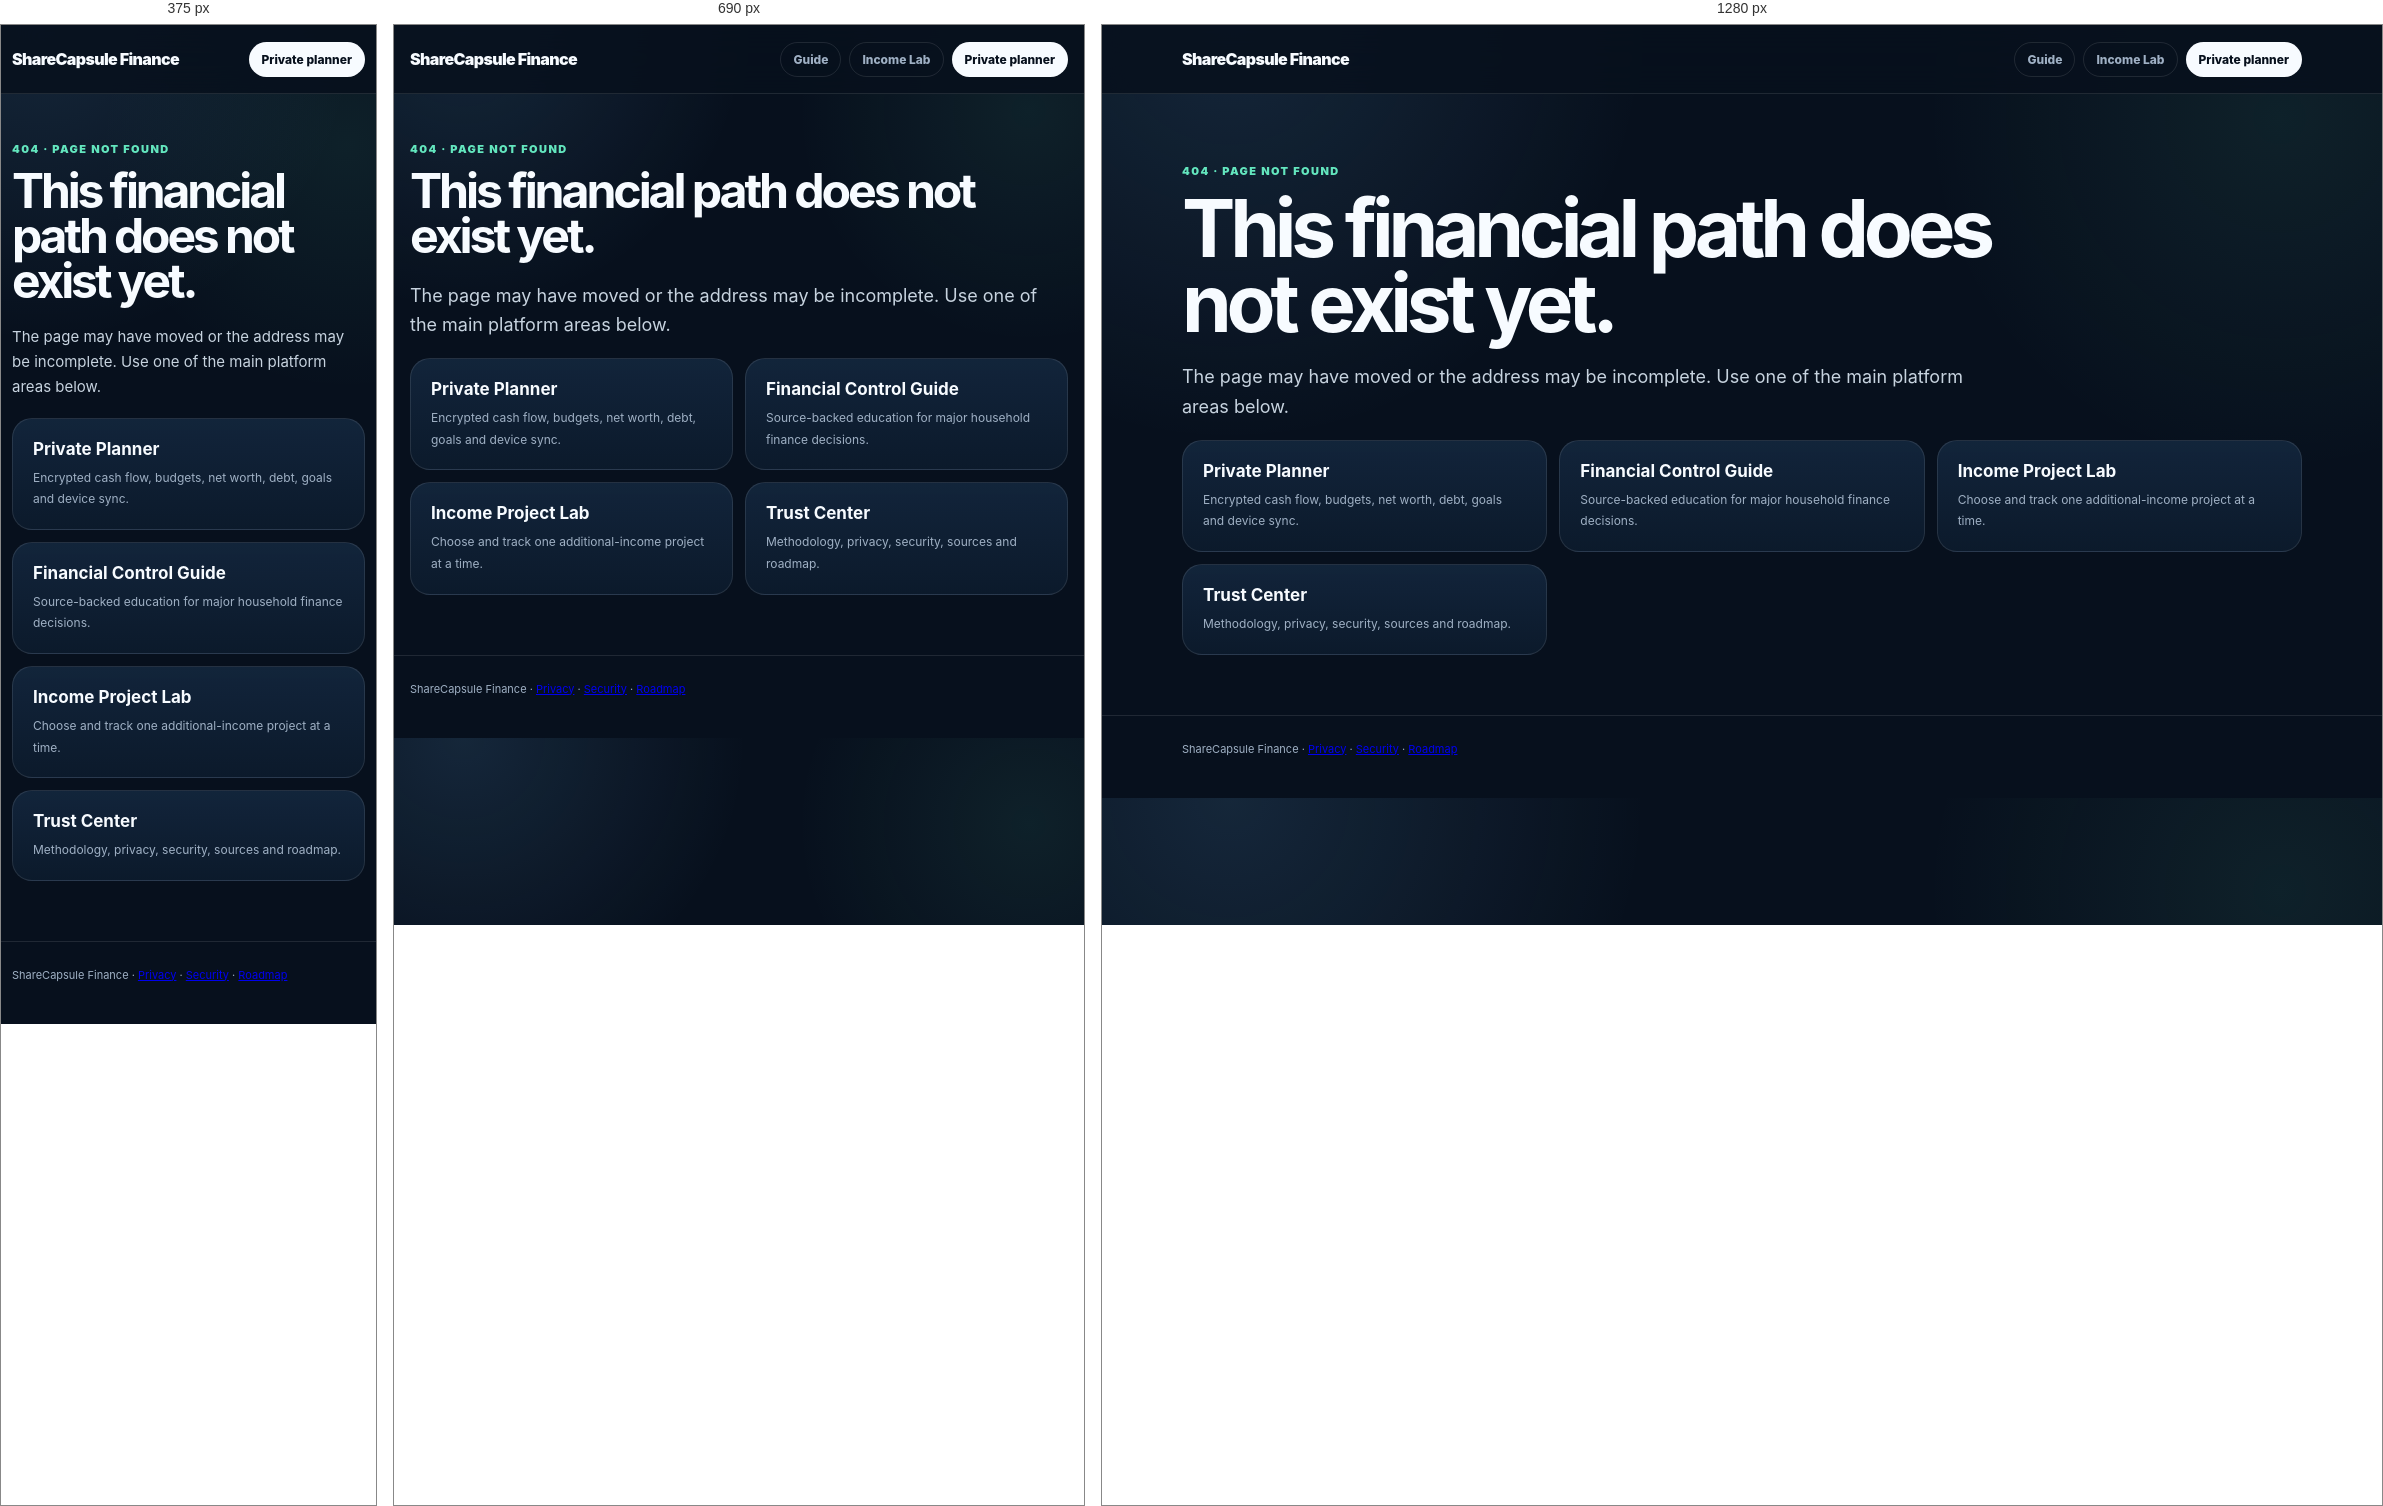
Rendered at 375 px, 690 px and 1280 px, left to right.

<!-- file: 404.html -->
<!doctype html><html lang="en"><head><meta charset="utf-8"><meta name="viewport" content="width=device-width,initial-scale=1"><meta name="theme-color" content="#07101d"><meta name="robots" content="noindex"><meta name="referrer" content="no-referrer"><meta http-equiv="Content-Security-Policy" content="default-src 'none'; style-src 'self'; img-src 'none'; script-src 'none'; connect-src 'none'; frame-src 'none'; object-src 'none'; base-uri 'none'; form-action 'none'"><title>Page not found — ShareCapsule Finance</title><link rel="stylesheet" href="/guide/guide.css"><link rel="stylesheet" href="/guide/trust.css"></head><body><header class="top"><div class="shell top-inner"><a class="brand" href="/">ShareCapsule Finance</a><div class="top-actions"><a href="/guide/">Guide</a><a href="/passive-income/">Income Lab</a><a class="primary" href="/">Private planner</a></div></div></header><main><section class="hero"><div class="shell"><p class="eyebrow">404 · Page not found</p><h1>This financial path does not exist yet.</h1><p class="lead">The page may have moved or the address may be incomplete. Use one of the main platform areas below.</p><div class="trust-grid"><a class="trust-card" href="/"><strong>Private Planner</strong><span>Encrypted cash flow, budgets, net worth, debt, goals and device sync.</span></a><a class="trust-card" href="/guide/"><strong>Financial Control Guide</strong><span>Source-backed education for major household finance decisions.</span></a><a class="trust-card" href="/passive-income/"><strong>Income Project Lab</strong><span>Choose and track one additional-income project at a time.</span></a><a class="trust-card" href="/about/"><strong>Trust Center</strong><span>Methodology, privacy, security, sources and roadmap.</span></a></div></div></section></main><footer class="footer"><div class="shell">ShareCapsule Finance · <a href="/privacy/">Privacy</a> · <a href="/security/">Security</a> · <a href="/roadmap/">Roadmap</a></div></footer></body></html>

/* @media block from guide.css */
@media(max-width:820px){.grid{grid-template-columns:1fr 1fr}.framework{grid-template-columns:1fr}.signal-grid{grid-template-columns:1fr}.hero{padding-top:48px}}

/* @media block from guide.css */
@media(max-width:560px){.shell{width:min(100% - 22px,1120px)}.grid{grid-template-columns:1fr}.hero h1{font-size:48px}.lead{font-size:15px}.top-actions a:not(.primary){display:none}.next{align-items:flex-start;flex-direction:column}}

/* @media block from trust.css */
@media(max-width:820px){.review-meta-grid{grid-template-columns:1fr 1fr}.trust-grid{grid-template-columns:1fr 1fr}}

/* @media block from trust.css */
@media(max-width:560px){.review-meta-grid,.trust-grid{grid-template-columns:1fr}}